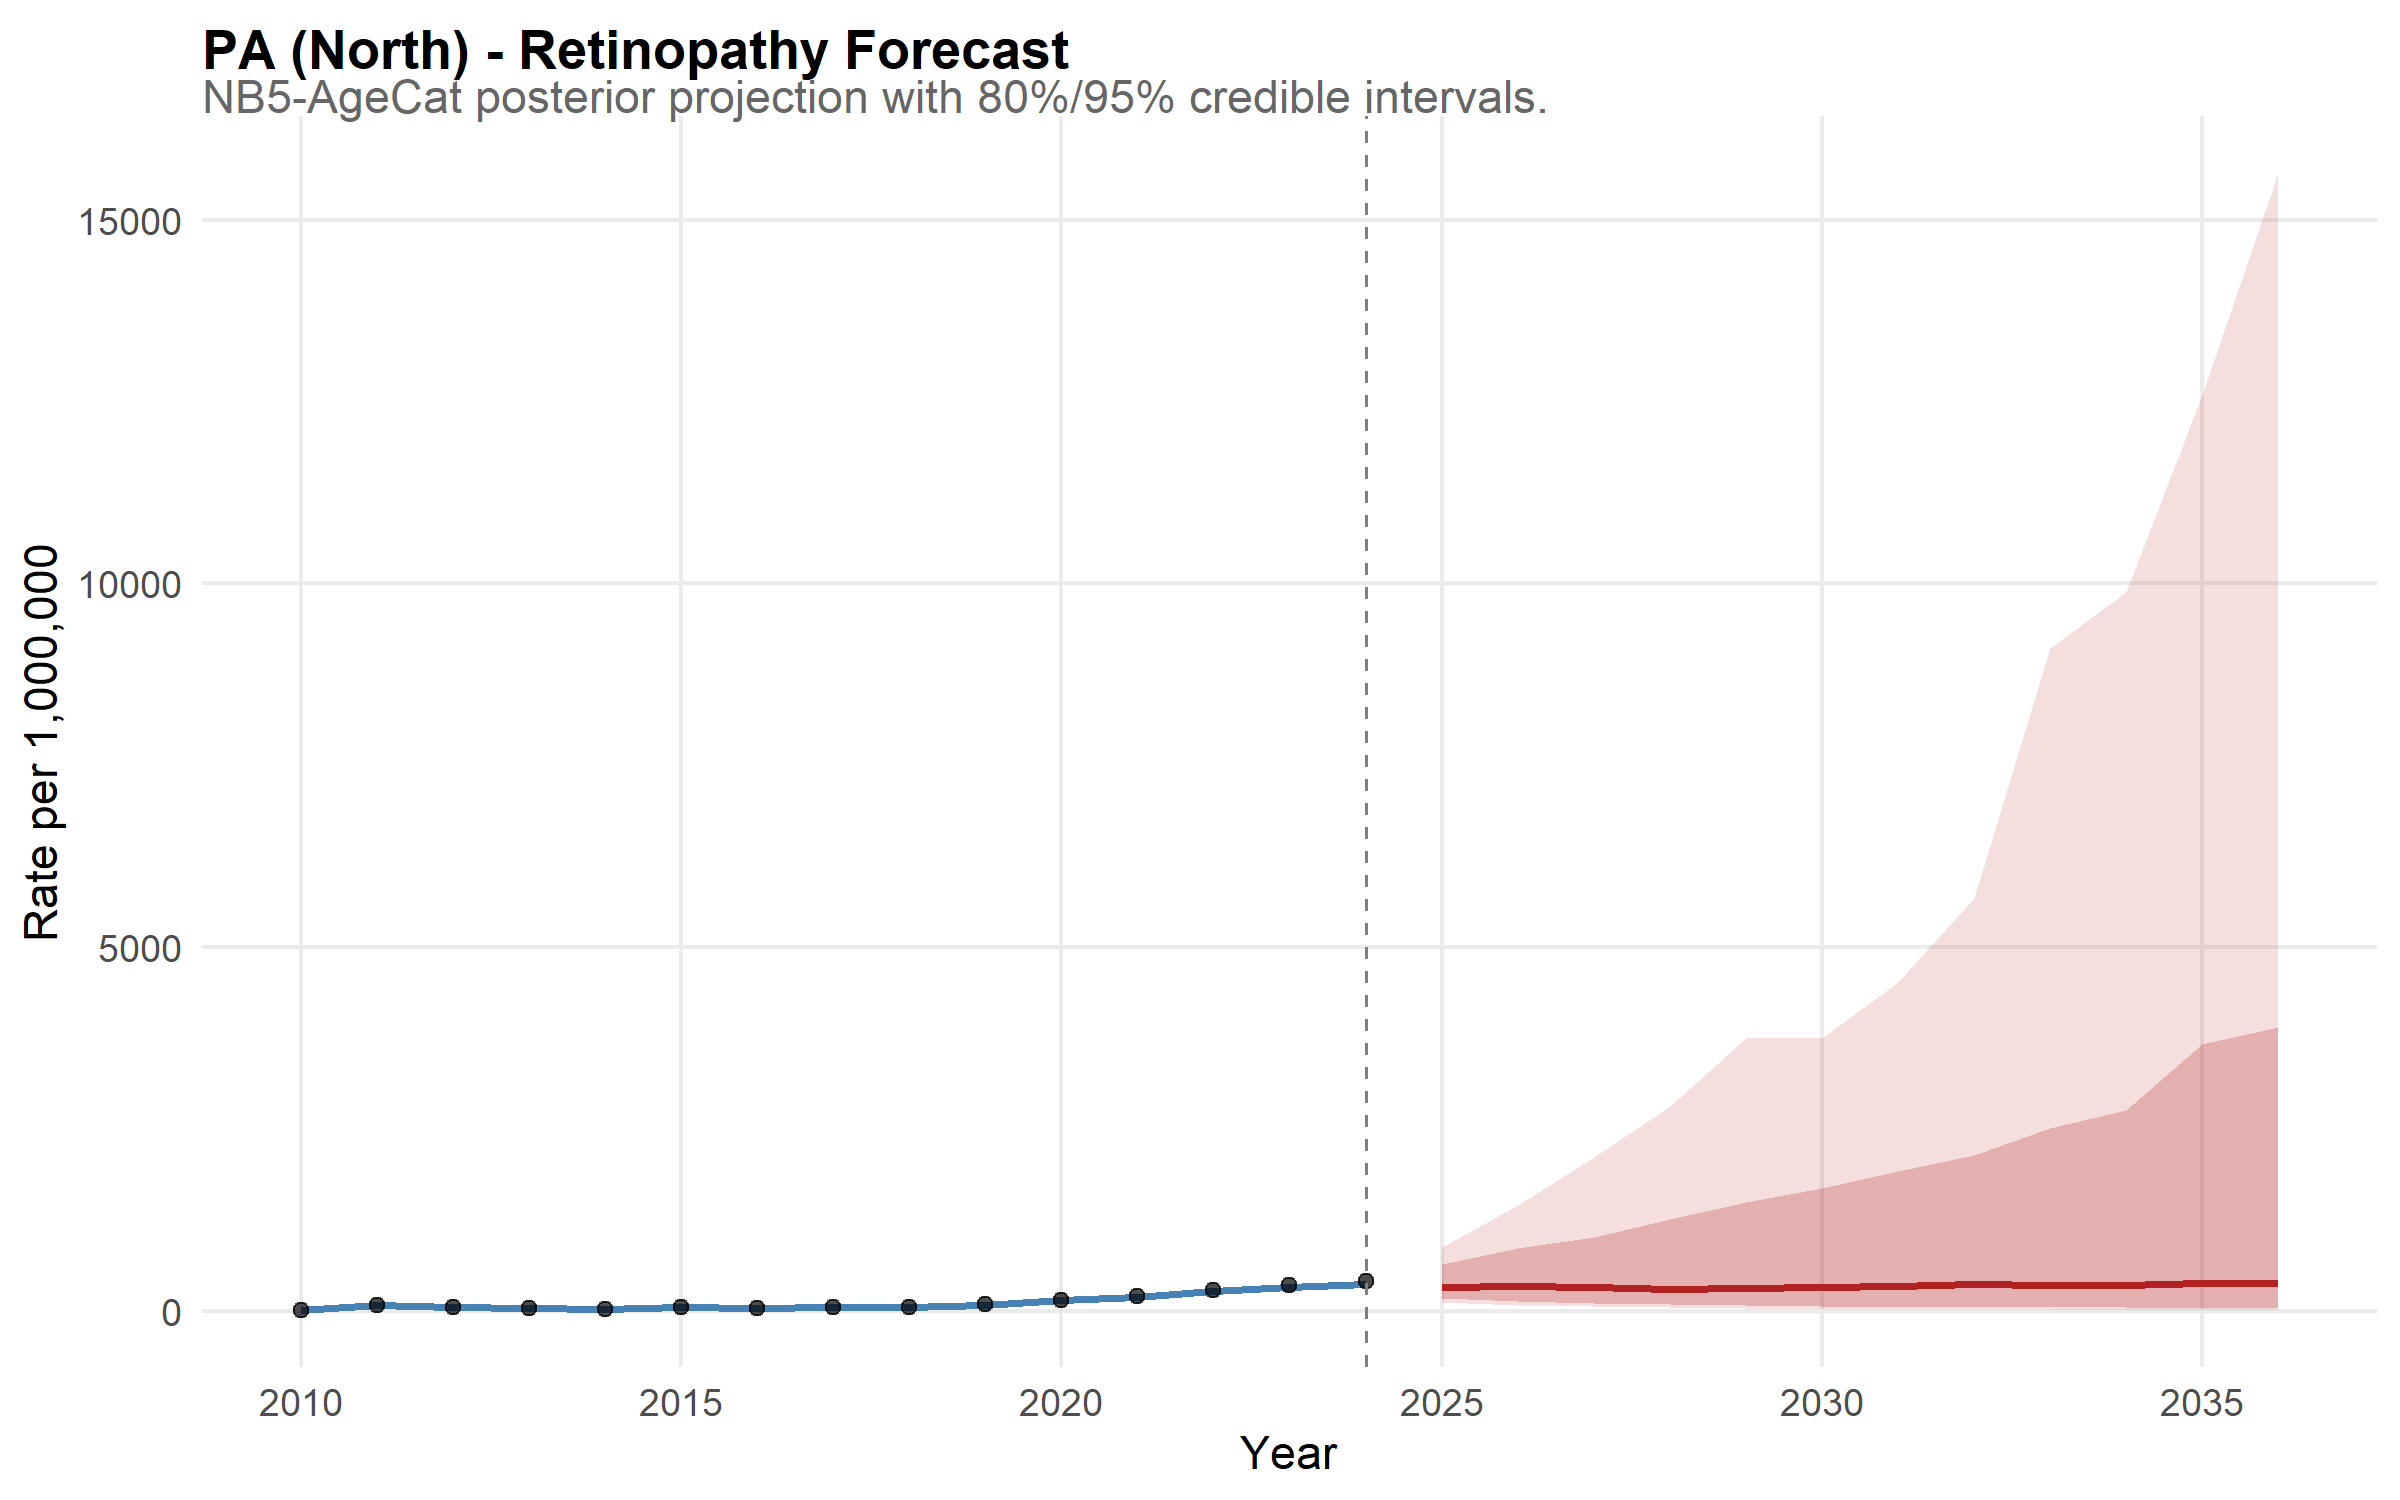

The data file committed next to this chart (first rows):
state, year, disease, median_rate, lower_95, upper_95, lower_80, upper_80, is_forecast, region, disease_label, state_f, layer, obs_rate
PA, 2010, retina, 16.4, 12.81, 21.59, 13.84, 19.59, FALSE, North, Retinopathy, PA, model, NA
PA, 2011, retina, 75.18, 64.43, 88.7, 67.75, 84.35, FALSE, North, Retinopathy, PA, model, NA
PA, 2012, retina, 56.69, 47.63, 67.11, 50.69, 63.87, FALSE, North, Retinopathy, PA, model, NA
PA, 2013, retina, 39.6, 32.23, 48.08, 34.87, 44.75, FALSE, North, Retinopathy, PA, model, NA
PA, 2014, retina, 30.27, 24.95, 37.01, 26.5, 34.63, FALSE, North, Retinopathy, PA, model, NA
PA, 2015, retina, 49.97, 41.92, 59.15, 44.44, 56.47, FALSE, North, Retinopathy, PA, model, NA
PA, 2016, retina, 37.07, 30.35, 44.57, 32.53, 42.03, FALSE, North, Retinopathy, PA, model, NA
PA, 2017, retina, 49.8, 42.27, 60.05, 44.53, 56.37, FALSE, North, Retinopathy, PA, model, NA
PA, 2018, retina, 50.27, 41.95, 59.42, 44.36, 55.97, FALSE, North, Retinopathy, PA, model, NA
PA, 2019, retina, 87.16, 75.5, 104, 78.55, 98.29, FALSE, North, Retinopathy, PA, model, NA
PA, 2020, retina, 145.1, 125.9, 166.2, 131.6, 160.6, FALSE, North, Retinopathy, PA, model, NA
PA, 2021, retina, 184.5, 162.3, 213.8, 167.4, 203.7, FALSE, North, Retinopathy, PA, model, NA
PA, 2022, retina, 270.3, 234.6, 313.2, 245.6, 295.3, FALSE, North, Retinopathy, PA, model, NA
PA, 2023, retina, 329.6, 280.3, 378.2, 298.5, 360.7, FALSE, North, Retinopathy, PA, model, NA
PA, 2024, retina, 368.3, 316.8, 418.9, 332, 401.2, FALSE, North, Retinopathy, PA, model, NA
PA, 2025, retina, 333.1, 127.6, 883.4, 172.5, 638.1, TRUE, North, Retinopathy, PA, model, NA
PA, 2026, retina, 339.4, 79.79, 1458, 131, 864.6, TRUE, North, Retinopathy, PA, model, NA
PA, 2027, retina, 324.9, 68.16, 2122, 107.3, 1016, TRUE, North, Retinopathy, PA, model, NA
PA, 2028, retina, 302.9, 58.55, 2819, 100.8, 1264, TRUE, North, Retinopathy, PA, model, NA
PA, 2029, retina, 314.2, 44.23, 3751, 74.66, 1492, TRUE, North, Retinopathy, PA, model, NA
PA, 2030, retina, 329.4, 27.7, 3754, 72.26, 1685, TRUE, North, Retinopathy, PA, model, NA
PA, 2031, retina, 348.3, 25.27, 4517, 58.15, 1921, TRUE, North, Retinopathy, PA, model, NA
PA, 2032, retina, 362.9, 23.68, 5677, 54.59, 2149, TRUE, North, Retinopathy, PA, model, NA
PA, 2033, retina, 350.8, 20.78, 9113, 49.32, 2509, TRUE, North, Retinopathy, PA, model, NA
PA, 2034, retina, 349.2, 15.66, 9882, 49.62, 2766, TRUE, North, Retinopathy, PA, model, NA
PA, 2035, retina, 386.3, 15.7, 12596, 45.83, 3663, TRUE, North, Retinopathy, PA, model, NA
PA, 2036, retina, 382.8, 14.43, 15641, 35.66, 3908, TRUE, North, Retinopathy, PA, model, NA
PA, 2010, NA, NA, NA, NA, NA, NA, NA, NA, NA, NA, observed, 13.79
PA, 2011, NA, NA, NA, NA, NA, NA, NA, NA, NA, NA, observed, 77.66
PA, 2012, NA, NA, NA, NA, NA, NA, NA, NA, NA, NA, observed, 57.6
PA, 2013, NA, NA, NA, NA, NA, NA, NA, NA, NA, NA, observed, 41.16
PA, 2014, NA, NA, NA, NA, NA, NA, NA, NA, NA, NA, observed, 29.91
PA, 2015, NA, NA, NA, NA, NA, NA, NA, NA, NA, NA, observed, 51.55
PA, 2016, NA, NA, NA, NA, NA, NA, NA, NA, NA, NA, observed, 36.88
PA, 2017, NA, NA, NA, NA, NA, NA, NA, NA, NA, NA, observed, 52.29
PA, 2018, NA, NA, NA, NA, NA, NA, NA, NA, NA, NA, observed, 50.78
PA, 2019, NA, NA, NA, NA, NA, NA, NA, NA, NA, NA, observed, 90.91
PA, 2020, NA, NA, NA, NA, NA, NA, NA, NA, NA, NA, observed, 153.9
PA, 2021, NA, NA, NA, NA, NA, NA, NA, NA, NA, NA, observed, 200.6
PA, 2022, NA, NA, NA, NA, NA, NA, NA, NA, NA, NA, observed, 280.3
PA, 2023, NA, NA, NA, NA, NA, NA, NA, NA, NA, NA, observed, 358.2
PA, 2024, NA, NA, NA, NA, NA, NA, NA, NA, NA, NA, observed, 416
